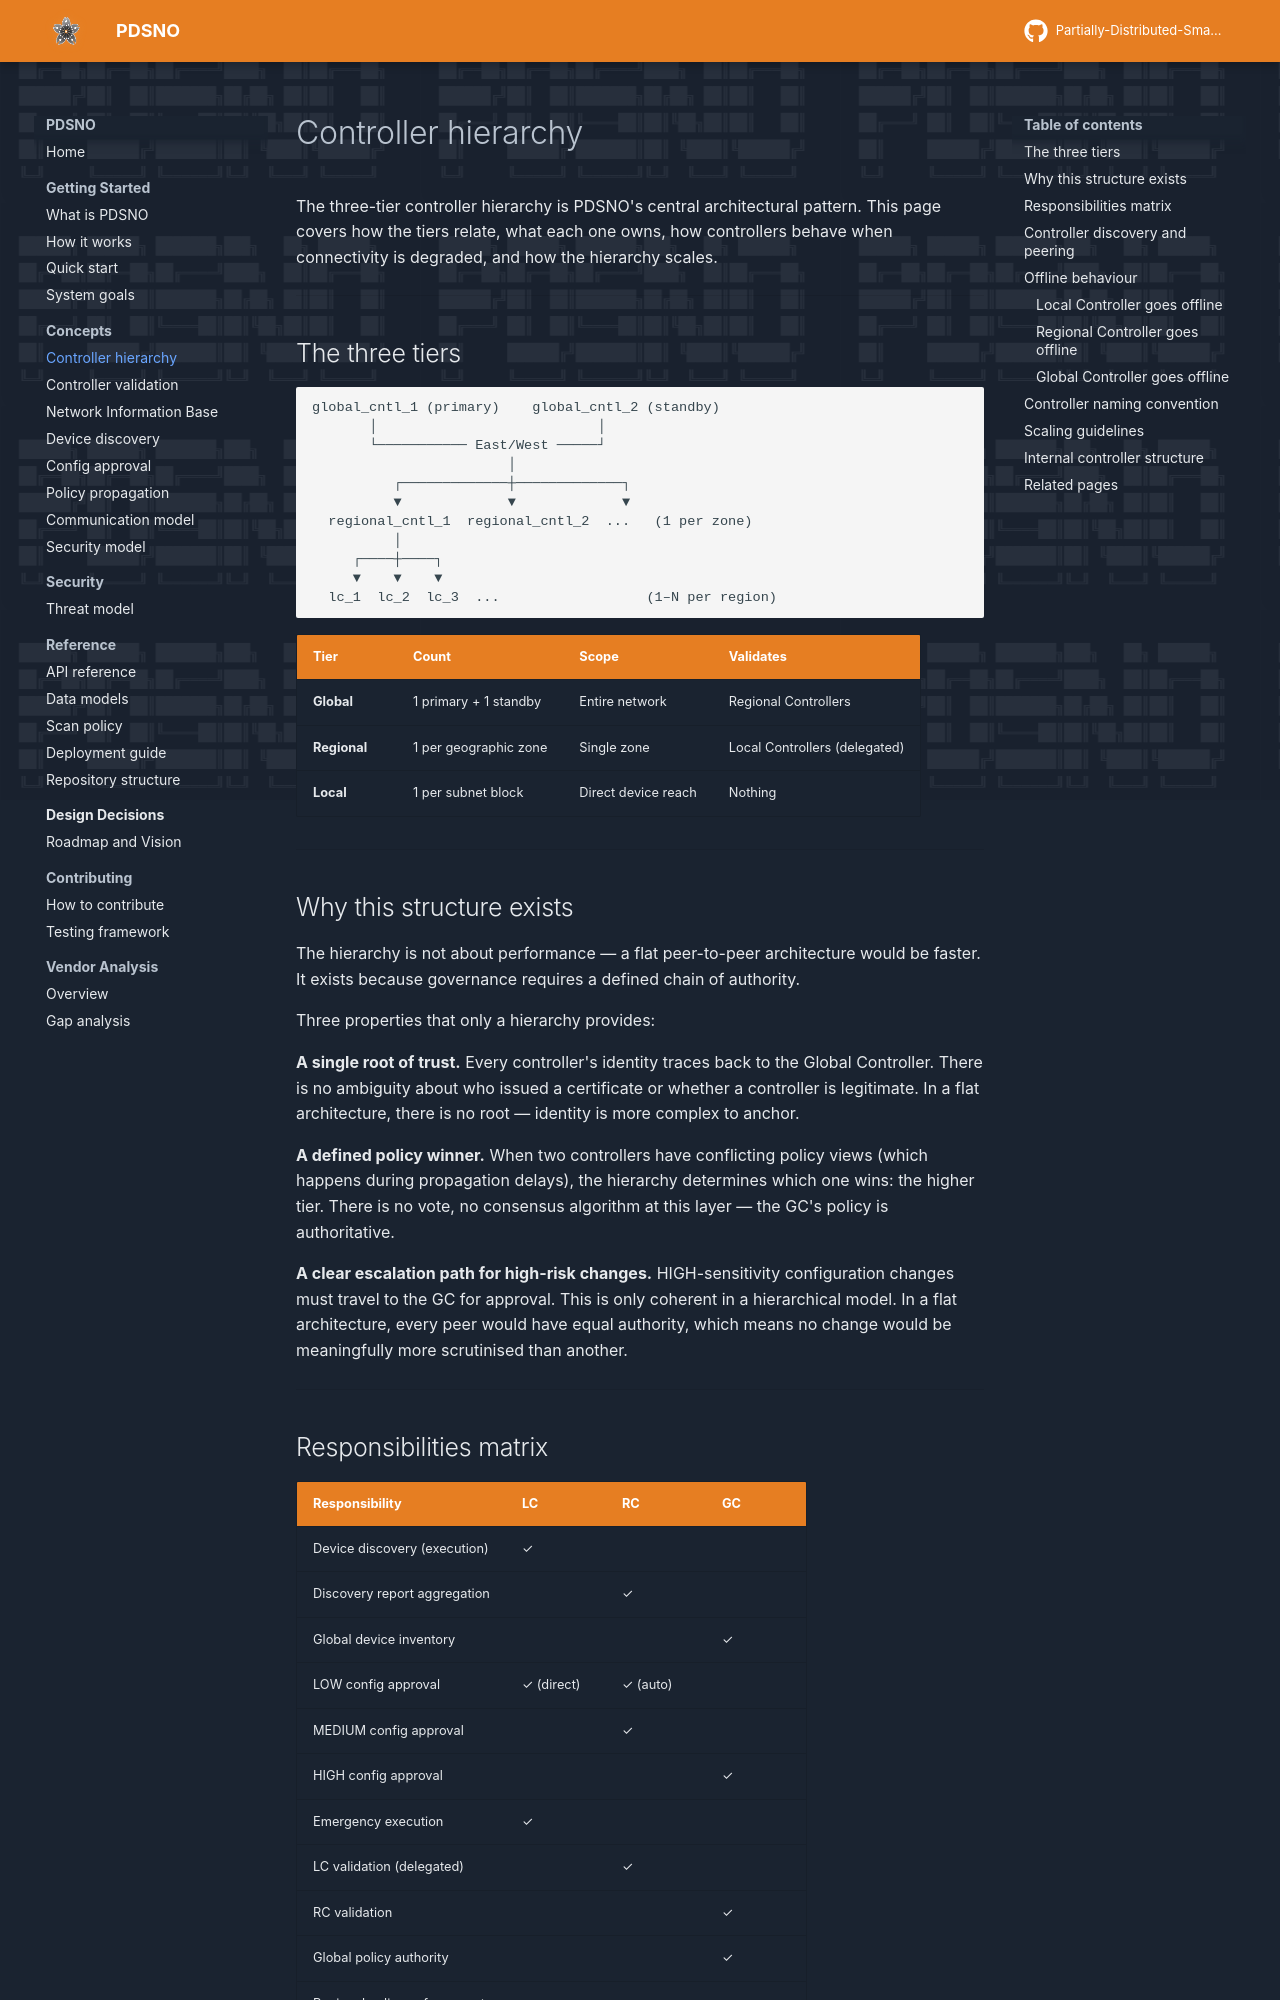

repository: preacher1045/PDSNO_DOCS_SITE · page: concepts/controller-hierarchy/index.html · generator: mkdocs

# Controller hierarchy

The three-tier controller hierarchy is PDSNO's central architectural pattern. This page covers how the tiers relate, what each one owns, how controllers behave when connectivity is degraded, and how the hierarchy scales.

---

## The three tiers

```
global_cntl_1 (primary)    global_cntl_2 (standby)
       │                           │
       └─────────── East/West ─────┘
                        │
          ┌─────────────┼─────────────┐
          ▼             ▼             ▼
  regional_cntl_1  regional_cntl_2  ...   (1 per zone)
          │
     ┌────┼────┐
     ▼    ▼    ▼
  lc_1  lc_2  lc_3  ...                  (1–N per region)
```

| Tier | Count | Scope | Validates |
|------|-------|-------|-----------|
| **Global** | 1 primary + 1 standby | Entire network | Regional Controllers |
| **Regional** | 1 per geographic zone | Single zone | Local Controllers (delegated) |
| **Local** | 1 per subnet block | Direct device reach | Nothing |

---

## Why this structure exists

The hierarchy is not about performance — a flat peer-to-peer architecture would be faster. It exists because governance requires a defined chain of authority.

Three properties that only a hierarchy provides:

**A single root of trust.** Every controller's identity traces back to the Global Controller. There is no ambiguity about who issued a certificate or whether a controller is legitimate. In a flat architecture, there is no root — identity is more complex to anchor.

**A defined policy winner.** When two controllers have conflicting policy views (which happens during propagation delays), the hierarchy determines which one wins: the higher tier. There is no vote, no consensus algorithm at this layer — the GC's policy is authoritative.

**A clear escalation path for high-risk changes.** HIGH-sensitivity configuration changes must travel to the GC for approval. This is only coherent in a hierarchical model. In a flat architecture, every peer would have equal authority, which means no change would be meaningfully more scrutinised than another.

---

## Responsibilities matrix

| Responsibility | LC | RC | GC |
|---|---|---|---|
| Device discovery (execution) | ✓ | | |
| Discovery report aggregation | | ✓ | |
| Global device inventory | | | ✓ |
| LOW config approval | ✓ (direct) | ✓ (auto) | |
| MEDIUM config approval | | ✓ | |
| HIGH config approval | | | ✓ |
| Emergency execution | ✓ | | |
| LC validation (delegated) | | ✓ | |
| RC validation | | | ✓ |
| Global policy authority | | | ✓ |
| Regional policy enforcement | | ✓ | |
| Anomaly detection (local) | ✓ | | |
| Anomaly detection (regional) | | ✓ | |
| Anomaly detection (global) | | | ✓ |
| Audit log writes | ✓ | ✓ | ✓ |

---
